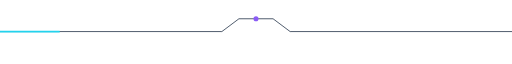
t = 0.00 s
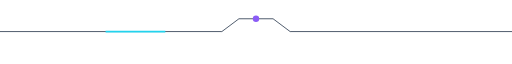
t = 0.45 s
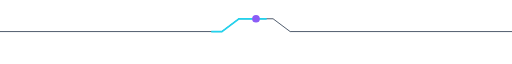
t = 0.90 s
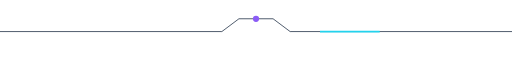
t = 1.40 s
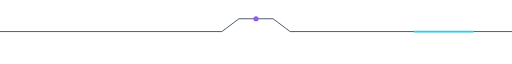
t = 1.80 s
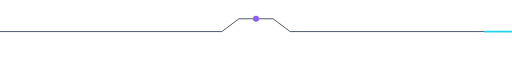
t = 2.10 s

The animated SVG that drew these frames (rendered in a browser with its animation timeline set to each time). Animation: 2 SMIL elements (animate=2); one cycle of 2.80 s, repeats indefinitely.

<svg xmlns="http://www.w3.org/2000/svg" viewBox="0 0 1200 110" width="100%" height="110" fill="none" role="img" aria-labelledby="divider_futuristic_notch-title divider_futuristic_notch-desc">
  <title id="divider_futuristic_notch-title">Divider Futuristic Notch</title>
  <desc id="divider_futuristic_notch-desc">An animated README SVG asset illustrating Divider Futuristic Notch.</desc>
  <path d="M0 54 H520 L560 24 H640 L680 54 H1200"
        stroke="#334155" stroke-width="2" stroke-linecap="round" stroke-linejoin="round"/>

  <path d="M0 54 H520 L560 24 H640 L680 54 H1200"
        stroke="#22d3ee" stroke-width="4"
        stroke-dasharray="140 1400">
    <animate attributeName="stroke-dashoffset" values="1540;0" dur="2.8s" repeatCount="indefinite"/>
  </path>

  <circle cx="600" cy="24" r="6" fill="#8b5cf6">
    <animate attributeName="r" values="6;9;6" dur="1.8s" repeatCount="indefinite"/>
  </circle>
</svg>
